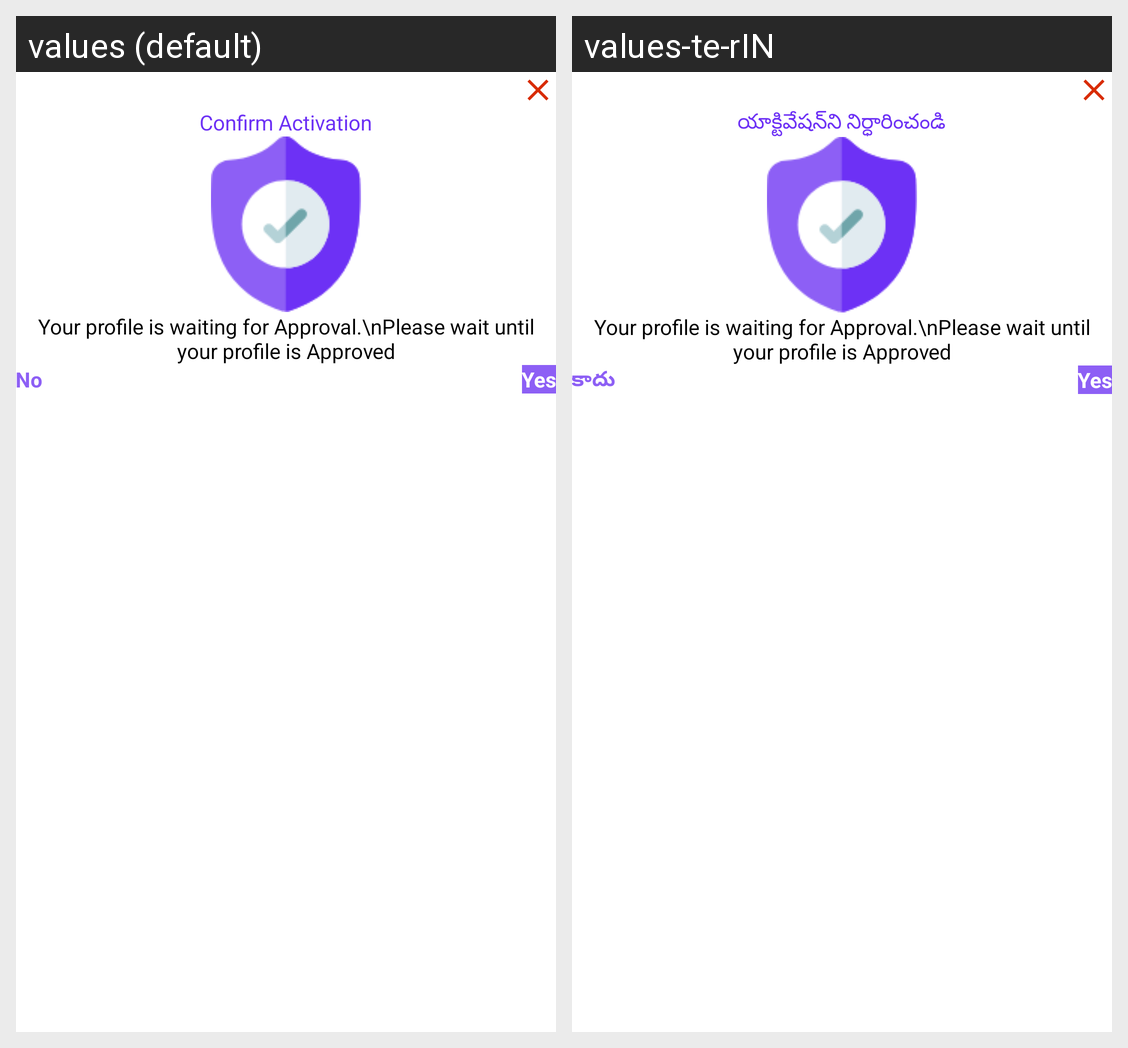

Here is an Android app screen in its default locale and in the app's own translations. Write out the translated-string differences for the strings that appear on this screen.
Android screen res/layout/service_provider_activation_dialog.xml rendered under 2 locales, left to right: values (default), values-te-rIN. Device: Nexus 5 (rendered at 1080×1920; each locale shown at half size, 540×960, under a caption strip naming it); theme Theme.Satrango.
Strings drawn on this screen, with the default value and each locale's value (text and hints the layout hard-codes, and strings that could not be matched under every locale, appear in the picture but are not listed):

confirm_activation
  values: Confirm Activation
  values-te-rIN: యాక్టివేషన్‌ని నిర్ధారించండి

no_sm
  values: No
  values-te-rIN: కాదు
